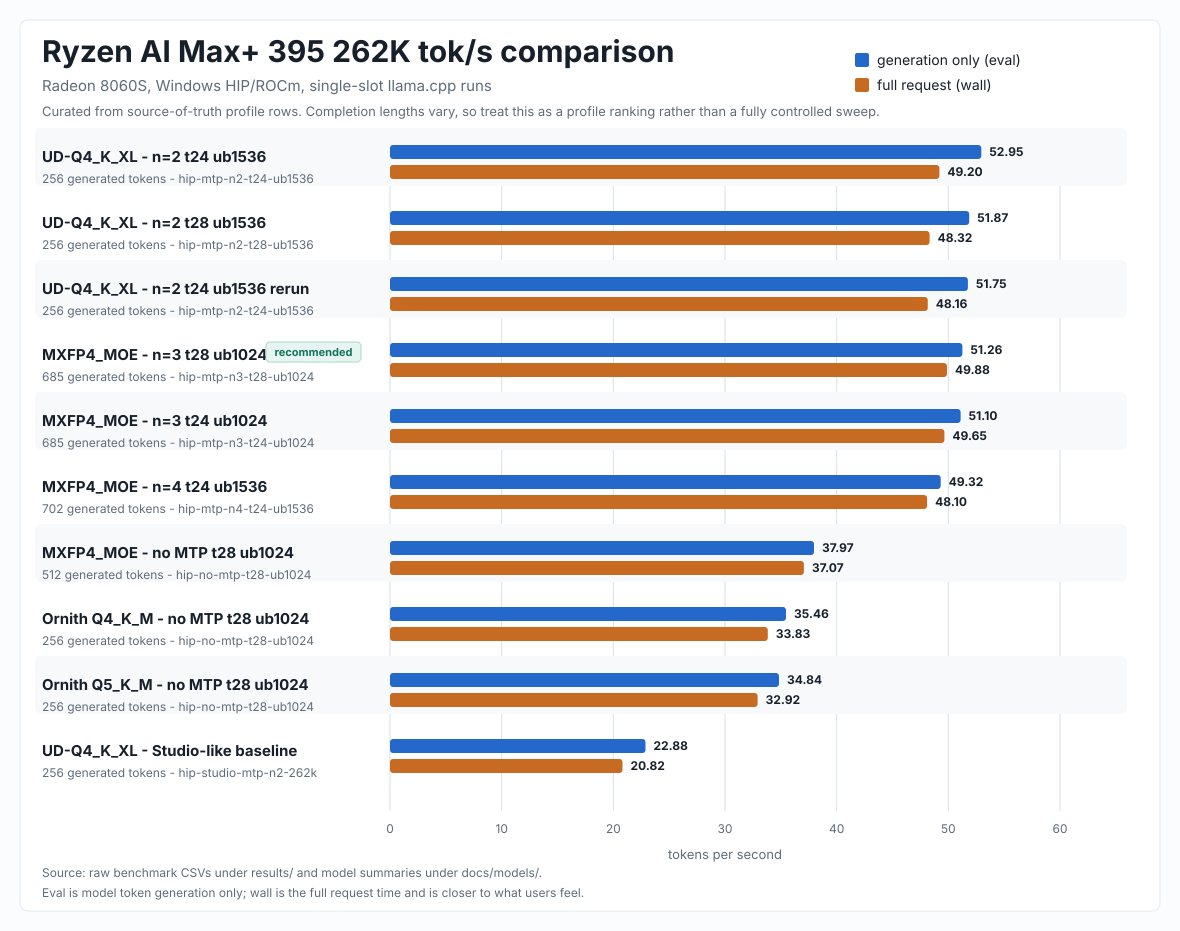

The file beside this chart, header and first rows:
label, model, case, completion_tokens, eval_tps, wall_tps, source_file, note
UD-Q4_K_XL draft-mtp n=2, t24, ub1536, Qwen3.6-35B-A3B-UD-Q4_K_XL.gguf, hip-mtp-n2-t24-ub1536, 256, 52.95, 49.2, results/qwen36-35b-a3b-mtp-262k/qwen36-m…, best UD-Q4_K_XL deterministic row
UD-Q4_K_XL draft-mtp n=2, t28, ub1536, Qwen3.6-35B-A3B-UD-Q4_K_XL.gguf, hip-mtp-n2-t28-ub1536, 256, 51.87, 48.32, results/qwen36-35b-a3b-mtp-262k/qwen36-m…, UD-Q4_K_XL final narrow sweep
UD-Q4_K_XL draft-mtp n=2, t24, ub1536 re…, Qwen3.6-35B-A3B-UD-Q4_K_XL.gguf, hip-mtp-n2-t24-ub1536, 256, 51.75, 48.16, results/qwen36-35b-a3b-mtp-262k/qwen36-m…, UD-Q4_K_XL confirmation rerun
MXFP4_MOE draft-mtp n=3, t28, ub1024, Qwen3.6-35B-A3B-MXFP4_MOE.gguf, hip-mtp-n3-t28-ub1024, 685, 51.26, 49.88, results/qwen36-35b-a3b-mtp-262k/mxfp4-mo…, recommended MXFP4_MOE profile, 1024 max-…
MXFP4_MOE draft-mtp n=3, t24, ub1024, Qwen3.6-35B-A3B-MXFP4_MOE.gguf, hip-mtp-n3-t24-ub1024, 685, 51.1, 49.65, results/qwen36-35b-a3b-mtp-262k/mxfp4-mo…, lower-CPU MXFP4_MOE fallback, 1024 max-t…
MXFP4_MOE draft-mtp n=4, t24, ub1536, Qwen3.6-35B-A3B-MXFP4_MOE.gguf, hip-mtp-n4-t24-ub1536, 702, 49.32, 48.1, results/qwen36-35b-a3b-mtp-262k/mxfp4-mo…, MXFP4_MOE n=4 comparison, 1024 max-token…
MXFP4_MOE no MTP, t28, ub1024, Qwen3.6-35B-A3B-MXFP4_MOE.gguf, hip-no-mtp-t28-ub1024, 512, 37.97, 37.07, results/qwen36-35b-a3b-mtp-262k/mxfp4-mo…, MXFP4_MOE baseline without draft MTP
Ornith 1.0 35B Q4_K_M no MTP, t28, ub102…, ornith-1.0-35b-Q4_K_M.gguf, hip-no-mtp-t28-ub1024, 256, 35.46, 33.83, results/ornith-1.0-35b-gguf/ornith-q4-ct…, reasoning on, f16 KV, no draft MTP
Ornith 1.0 35B Q5_K_M no MTP, t28, ub102…, ornith-1.0-35b-Q5_K_M.gguf, hip-no-mtp-t28-ub1024, 256, 34.84, 32.92, results/ornith-1.0-35b-gguf/ornith-q5-ct…, reasoning on, f16 KV, no draft MTP
UD-Q4_K_XL Studio-like baseline, Qwen3.6-35B-A3B-UD-Q4_K_XL.gguf, hip-studio-mtp-n2-262k, 256, 22.88, 20.82, results/qwen36-35b-a3b-mtp-262k/qwen36-m…, Studio-like slow baseline
